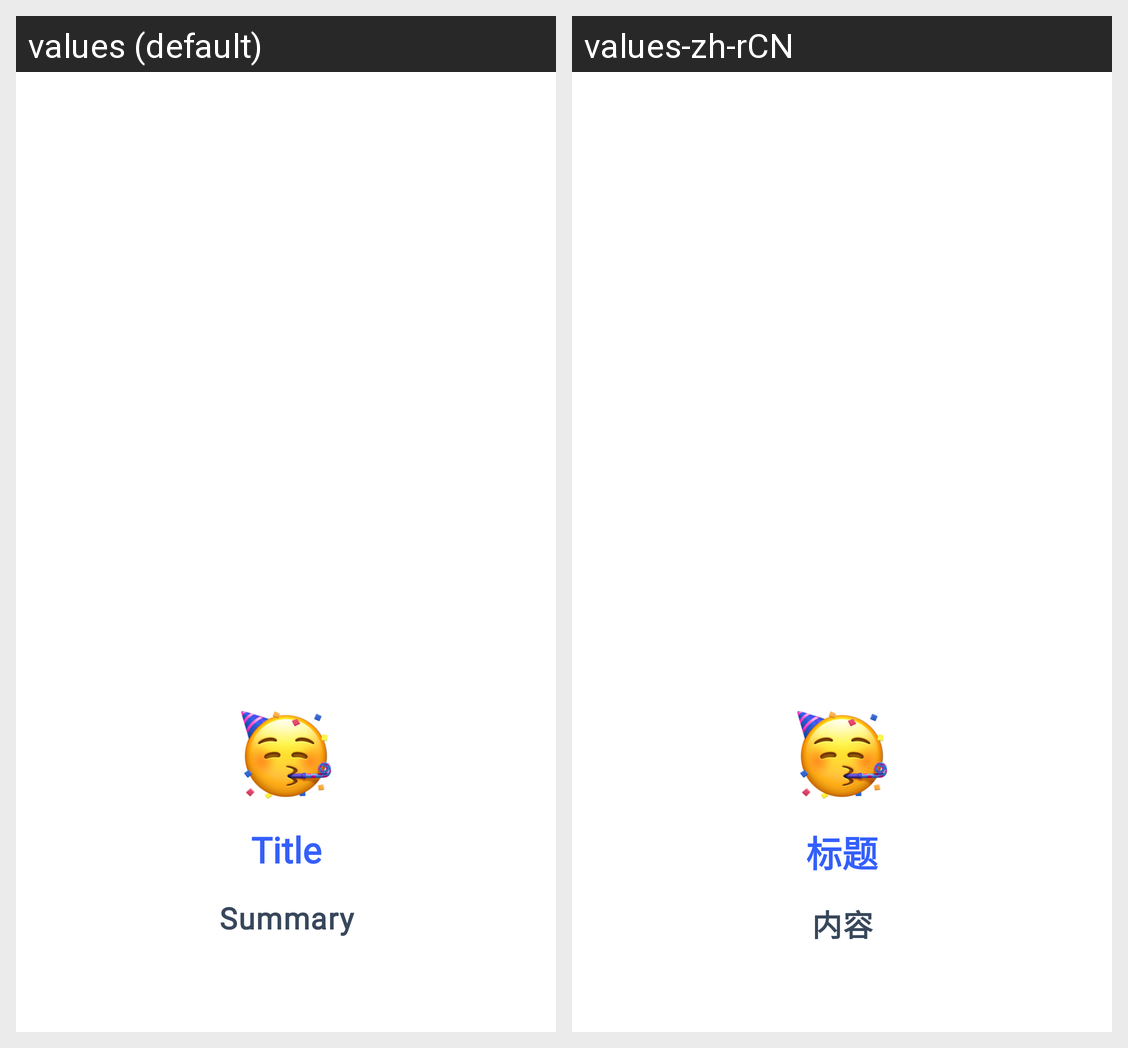

For this localized Android screen grid, give each drawn string resource with its value in every locale shown.
Android screen res/layout/dialog_win.xml rendered under 2 locales, left to right: values (default), values-zh-rCN. Device: Nexus 5 (rendered at 1080×1920; each locale shown at half size, 540×960, under a caption strip naming it); theme Theme.FindASet.
Strings drawn on this screen, with the default value and each locale's value (text and hints the layout hard-codes, and strings that could not be matched under every locale, appear in the picture but are not listed):

dialog_FindAll_title
  values: Title
  values-zh-rCN: 标题

dialog_FindAll_summary
  values: Summary
  values-zh-rCN: 内容
